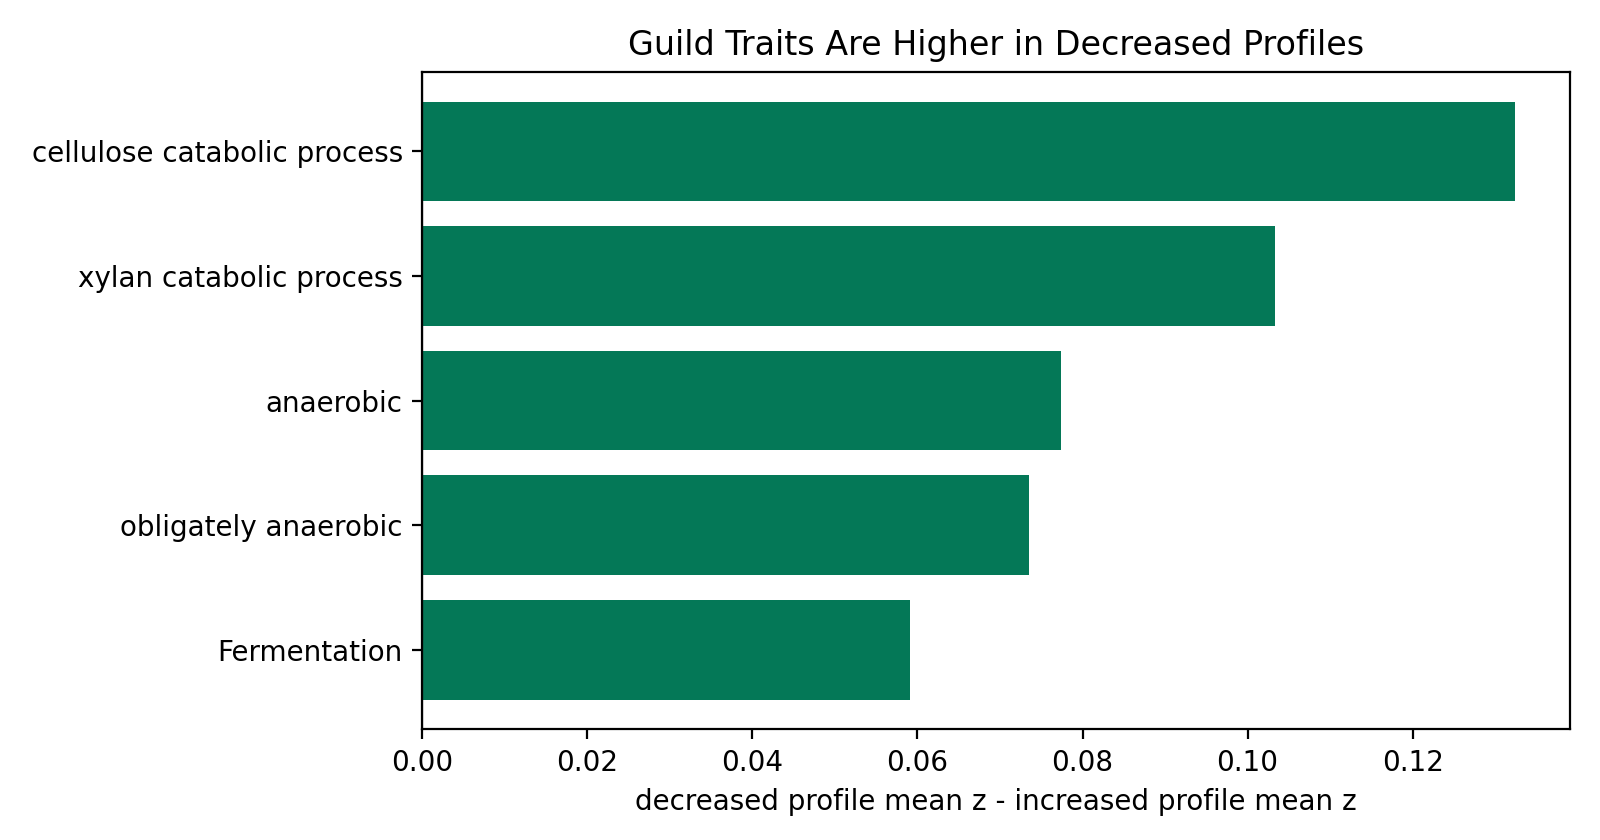

The data file committed next to this chart (first rows):
trait	increased_profile_mean_z	decreased_profile_mean_z	decreased_minus_increased_z
anaerobic	-0.03576	0.04163	0.0774
obligately anaerobic	-0.03399	0.03957	0.07356
Fermentation	-0.02732	0.0318	0.05912
cellulose catabolic process	-0.0612	0.07124	0.1324
xylan catabolic process	-0.04774	0.05558	0.1033
guild_z_mean	-0.0412	0.04796	0.08917
anaerobe_fermentation_z_mean	-0.03236	0.03767	0.07003
fiber_degradation_z_mean	-0.05447	0.06341	0.1179
